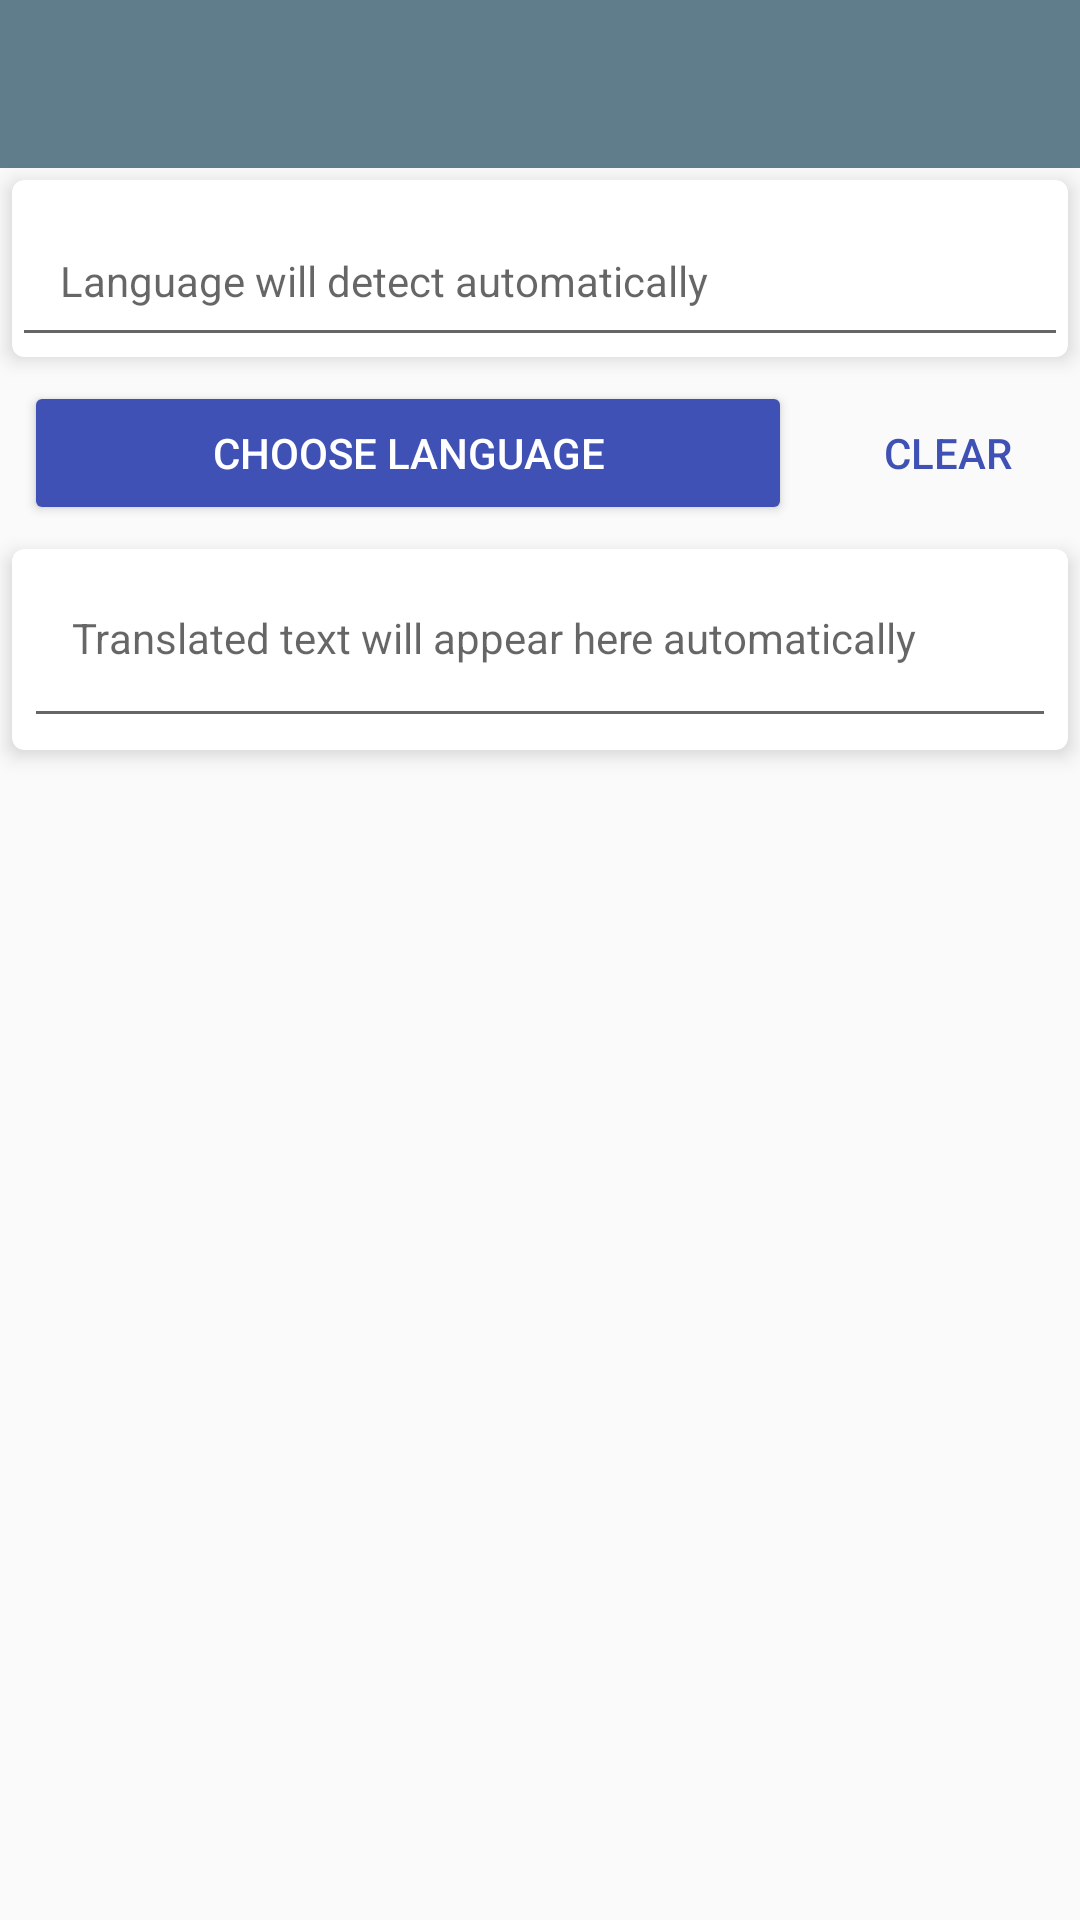

Android layout source for this screen:
<!-- AndroidManifest.xml: application theme AppTheme -->
<!-- res/layout/activity_main.xml -->
<?xml version="1.0" encoding="utf-8"?>
<RelativeLayout
    xmlns:android="http://schemas.android.com/apk/res/android"
    xmlns:app="http://schemas.android.com/apk/res-auto"
    android:id="@+id/activity_main"
    android:layout_width="match_parent"
    android:layout_height="match_parent">

    <android.support.v7.widget.Toolbar
        android:layout_height="?attr/actionBarSize"
        android:layout_width="match_parent"
        android:id="@+id/toolbar"
        android:background="@color/colorPrimary"
        app:theme="@style/ThemeOverlay.AppCompat.Dark.ActionBar"/>

    <android.support.v7.widget.CardView
        android:layout_width="match_parent"
        android:layout_height="wrap_content"
        android:layout_below="@id/toolbar"
        android:id="@+id/card_view_input"
        android:layout_marginTop="4dp"
        android:layout_marginLeft="4dp"
        android:layout_marginRight="4dp"
        app:cardCornerRadius="4dp"
        app:cardElevation="4dp">

        <android.support.v7.widget.AppCompatEditText
            android:layout_width="match_parent"
            android:layout_height="wrap_content"
            android:textSize="14sp"
            android:inputType="textMultiLine"
            android:maxLines="7"
            android:ems="10"
            android:id="@+id/translation_input_edit"
            android:layout_alignParentTop="true"
            android:layout_alignParentEnd="true"
            android:paddingTop="24dp"
            android:paddingLeft="16dp"
            android:paddingRight="16dp"
            android:paddingBottom="16dp"
            android:hint="@string/input_language_will_detect_automatically" />

    </android.support.v7.widget.CardView>


    <LinearLayout
        android:layout_width="fill_parent"
        android:layout_height="wrap_content"
        android:orientation="horizontal"
        android:id="@+id/buttons_linear_layout"
        android:layout_below="@+id/card_view_input">
        <android.support.v7.widget.AppCompatButton
            android:layout_width="wrap_content"
            android:layout_height="wrap_content"
            android:id="@+id/choose_language_button"
            android:text="@string/main_choose_language"
            android:layout_weight="10.66"
            android:layout_marginLeft="8dp"
            android:layout_marginTop="8dp"
            android:layout_marginBottom="8dp"
            android:layout_marginRight="0dp"
            style="@style/RaisedButton"
            />

        <android.support.v7.widget.AppCompatButton
            android:layout_width="wrap_content"
            android:layout_height="wrap_content"
            android:id="@+id/clean_button"
            android:text="@string/clear"
            android:layout_marginLeft="8dp"
            android:layout_marginTop="8dp"
            android:layout_marginBottom="8dp"
            android:layout_marginRight="0dp"
            android:layout_centerHorizontal="true"
            android:layout_below="@+id/raised_btn"
            style="@style/FlatButton"
            />
    </LinearLayout>

    <android.support.v7.widget.CardView
        android:layout_below="@+id/buttons_linear_layout"
        app:contentPadding="4dp"
        android:layout_width="match_parent"
        android:layout_height="wrap_content"
        android:layout_marginBottom="4dp"
        android:layout_marginLeft="4dp"
        android:layout_marginRight="4dp"
        app:cardCornerRadius="4dp"
        app:cardElevation="4dp"
        >

        <android.support.v7.widget.AppCompatEditText
            android:layout_width="match_parent"
            android:layout_height="wrap_content"
            android:layout_below="@+id/translation_input_edit"
            android:id="@+id/translated_text_field"
            android:textSize="14sp"
            android:inputType="textMultiLine"
            android:maxLines="7"
            android:ems="10"
            android:layout_alignParentTop="true"
            android:layout_alignParentEnd="true"
            android:paddingTop="16dp"
            android:paddingLeft="16dp"
            android:paddingRight="16dp"
            android:paddingBottom="24dp"
            android:hint="@string/translated_text_will_appear_automatically"/>

    </android.support.v7.widget.CardView>

</RelativeLayout>
<!-- resources referenced by this layout -->
<resources>
  <color name="colorPrimary">#607D8B</color>
  <string name="clear">Clear</string>
  <string name="input_language_will_detect_automatically">Language will detect automatically</string>
  <string name="main_choose_language">Choose language</string>
  <string name="translated_text_will_appear_automatically">Translated text will appear here automatically</string>
  <style name="FlatButton" parent="Widget.AppCompat.Button.Borderless">
          <item name="android:textColor">@color/colorAccent</item>
      </style>
  <style name="RaisedButton" parent="Widget.AppCompat.Button.Colored">
          <item name="android:backgroundTint">@color/colorAccent</item>
          <item name="android:textColor">@color/colorWhite</item>
      </style>
  <style name="AppTheme" parent="Theme.AppCompat.Light.NoActionBar">
          
          <item name="colorPrimary">@color/colorPrimary</item>
          <item name="colorPrimaryDark">@color/colorPrimaryDark</item>
          <item name="colorAccent">@color/colorAccent</item>
      </style>
  <color name="colorAccent">#3F51B5</color>
  <color name="colorWhite">#ffffff</color>
  <color name="colorPrimaryDark">#455A64</color>
</resources>
